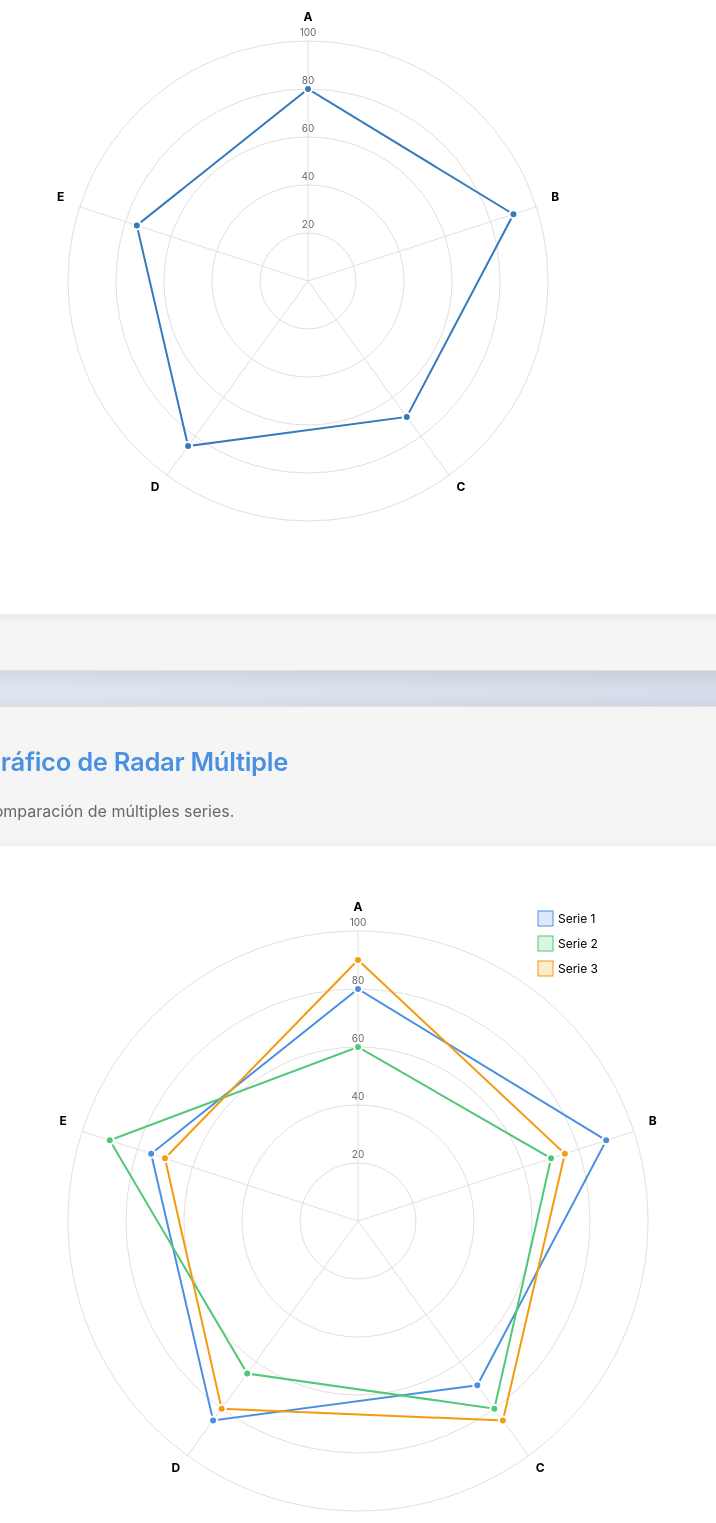
D3 v7 page, settled after 480 driven frames (8 s of simulated time); the page loaded 1 data file(s).


            // Cargar datos
            d3.json('../data/sample-data.json').then(data => {
                const radarData = data.radarData;

                // Función para crear gráfico de radar
                function createRadarChart(container, data, options = {}) {
                    const {
                        width = 500,
                        height = 500,
                        maxValue = 100,
                        levels = 5,
                        showArea = true,
                        showPoints = true,
                        showLabels = true
                    } = options;

                    const { svg, g, dims } = createSVG(container, width, height, { top: 20, right: 20, bottom: 20, left: 20 });

                    const radius = Math.min(dims.innerWidth, dims.innerHeight) / 2 - 40;
                    const centerX = dims.innerWidth / 2;
                    const centerY = dims.innerHeight / 2;

                    // Obtener dimensiones (claves)
                    const dimensions = Object.keys(data);
                    const angleStep = (2 * Math.PI) / dimensions.length;

                    // Escala radial
                    const rScale = d3.scaleLinear()
                        .domain([0, maxValue])
                        .range([0, radius]);

                    // Dibujar niveles (círculos concéntricos)
                    for (let i = 0; i <= levels; i++) {
                        const level = (i / levels) * maxValue;
                        const levelRadius = rScale(level);
                        
                        g.append('circle')
                            .attr('cx', centerX)
                            .attr('cy', centerY)
                            .attr('r', levelRadius)
                            .style('fill', 'none')
                            .style('stroke', '#e0e0e0')
                            .style('stroke-width', 1);

                        if (i > 0) {
                            g.append('text')
                                .attr('x', centerX)
                                .attr('y', centerY - levelRadius - 5)
                                .attr('text-anchor', 'middle')
                                .style('font-size', '10px')
                                .style('fill', '#666')
                                .text(Math.round(level));
                        }
                    }

                    // Dibujar ejes radiales
                    dimensions.forEach((dim, i) => {
                        const angle = i * angleStep - Math.PI / 2;
                        const x = centerX + Math.cos(angle) * radius;
                        const y = centerY + Math.sin(angle) * radius;

                        g.append('line')
                            .attr('x1', centerX)
                            .attr('y1', centerY)
                            .attr('x2', x)
                            .attr('y2', y)
                            .style('stroke', '#e0e0e0')
                            .style('stroke-width', 1);

                        if (showLabels) {
                            g.append('text')
                                .attr('x', centerX + Math.cos(angle) * (radius + 20))
                                .attr('y', centerY + Math.sin(angle) * (radius + 20))
                                .attr('text-anchor', 'middle')
                                .style('font-size', '12px')
                                .style('font-weight', 'bold')
                                .text(dim);
                        }
                    });

                    // Función para convertir datos a coordenadas
                    function getCoordinates(value, index) {
                        const angle = index * angleStep - Math.PI / 2;
                        const r = rScale(value);
                        return {
                            x: centerX + Math.cos(angle) * r,
                            y: centerY + Math.sin(angle) * r
                        };
                    }

                    // Crear polígono
                    const points = dimensions.map((dim, i) => {
                        const coords = getCoordinates(data[dim], i);
                        return [coords.x, coords.y];
                    });

                    // Área
                    if (showArea) {
                        const area = d3.area()
                            .x(d => d[0])
                            .y(d => d[1])
                            .curve(d3.curveLinearClosed);

                        g.append('path')
                            .datum(points)
                            .attr('d', area)
                            .style('fill', '#4a90e2')
                            .style('fill-opacity', 0.3)
                            .style('stroke', '#357abd')
                            .style('stroke-width', 2);
                    } else {
                        // Solo línea
                        const line = d3.line()
                            .x(d => d[0])
                            .y(d => d[1])
                            .curve(d3.curveLinearClosed);

                        g.append('path')
                            .datum(points)
                            .attr('d', line)
                            .style('fill', 'none')
                            .style('stroke', '#4a90e2')
                            .style('stroke-width', 2);
                    }

                    // Puntos
                    if (showPoints) {
                        dimensions.forEach((dim, i) => {
                            const coords = getCoordinates(data[dim], i);
                            g.append('circle')
                                .attr('cx', coords.x)
                                .attr('cy', coords.y)
                                .attr('r', 4)
                                .style('fill', '#357abd')
                                .style('stroke', 'white')
                                .style('stroke-width', 2);
                        });
                    }

                    return { svg, g, centerX, centerY, radius, rScale, angleStep, dimensions };
                }

                // Ejemplo 1: Radar básico
                const serie1 = radarData['Serie 1'];
                createRadarChart('#chart1', serie1, {
                    width: 600,
                    height: 600,
                    maxValue: 100,
                    levels: 5,
                    showArea: true,
                    showPoints: true
                });

                // Ejemplo 2: Radar múltiple
                const { svg: svg2, g: g2, dims: dims2 } = createSVG('#chart2', 700, 700, { top: 20, right: 20, bottom: 20, left: 20 });

                const radius2 = Math.min(dims2.innerWidth, dims2.innerHeight) / 2 - 40;
                const centerX2 = dims2.innerWidth / 2;
                const centerY2 = dims2.innerHeight / 2;

                const series = Object.keys(radarData);
                const dimensions2 = Object.keys(radarData[series[0]]);
                const angleStep2 = (2 * Math.PI) / dimensions2.length;

                const rScale2 = d3.scaleLinear()
                    .domain([0, 100])
                    .range([0, radius2]);

                // Niveles
                for (let i = 0; i <= 5; i++) {
                    const level = (i / 5) * 100;
                    const levelRadius = rScale2(level);
                    
                    g2.append('circle')
                        .attr('cx', centerX2)
                        .attr('cy', centerY2)
                        .attr('r', levelRadius)
                        .style('fill', 'none')
                        .style('stroke', '#e0e0e0')
                        .style('stroke-width', 1);

                    if (i > 0) {
                        g2.append('text')
                            .attr('x', centerX2)
                            .attr('y', centerY2 - levelRadius - 5)
                            .attr('text-anchor', 'middle')
                            .style('font-size', '10px')
                            .style('fill', '#666')
                            .text(Math.round(level));
                    }
                }

                // Ejes
                dimensions2.forEach((dim, i) => {
                    const angle = i * angleStep2 - Math.PI / 2;
                    const x = centerX2 + Math.cos(angle) * radius2;
                    const y = centerY2 + Math.sin(angle) * radius2;

                    g2.append('line')
                        .attr('x1', centerX2)
                        .attr('y1', centerY2)
                        .attr('x2', x)
                        .attr('y2', y)
                        .style('stroke', '#e0e0e0')
                        .style('stroke-width', 1);

                    g2.append('text')
                        .attr('x', centerX2 + Math.cos(angle) * (radius2 + 20))
                        .attr('y', centerY2 + Math.sin(angle) * (radius2 + 20))
                        .attr('text-anchor', 'middle')
                        .style('font-size', '12px')
                        .style('font-weight', 'bold')
                        .text(dim);
                });

                // Colores para cada serie
                const colors = D3Config.colors.categorical;

                // Dibujar cada serie
                series.forEach((serieName, serieIndex) => {
                    const serieData = radarData[serieName];
                    
                    function getCoords(value, index) {
                        const angle = index * angleStep2 - Math.PI / 2;
                        const r = rScale2(value);
                        return [centerX2 + Math.cos(angle) * r, centerY2 + Math.sin(angle) * r];
                    }

                    const points = dimensions2.map((dim, i) => getCoords(serieData[dim], i));

                    // Área
                    const area = d3.area()
                        .x(d => d[0])
                        .y(d => d[1])
                        .curve(d3.curveLinearClosed);

                    g2.append('path')
                        .datum(points)
                        .attr('d', area)
                        .style('fill', colors[serieIndex])
                        .style('fill-opacity', 0.2)
                        .style('stroke', colors[serieIndex])
                        .style('stroke-width', 2);

                    // Puntos
                    dimensions2.forEach((dim, i) => {
                        const coords = getCoords(serieData[dim], i);
                        g2.append('circle')
                            .attr('cx', coords[0])
                            .attr('cy', coords[1])
                            .attr('r', 4)
                            .style('fill', colors[serieIndex])
                            .style('stroke', 'white')
                            .style('stroke-width', 2);
                    });
                });

                // Leyenda
                const legend2 = g2.append('g')
                    .attr('transform', `translate(${dims2.innerWidth - 150}, 20)`);

                series.forEach((serieName, i) => {
                    const legendItem = legend2.append('g')
                        .attr('transform', `translate(0, ${i * 25})`);
                    
                    legendItem.append('rect')
                        .attr('width', 15)
                        .attr('height', 15)
                        .style('fill', colors[i])
                        .style('fill-opacity', 0.2)
                        .style('stroke', colors[i]);
                    
                    legendItem.append('text')
                        .attr('x', 20)
                        .attr('y', 12)
                        .style('font-size', '12px')
                        .text(serieName);
                });
            });
        
// ── ../js/config.js
/**
 * ============================================================================
 * ARCHIVO: config.js
 * ============================================================================
 * 
 * PROPÓSITO:
 * Este archivo contiene la configuración global del proyecto D3.js.
 * Define valores por defecto para dimensiones, colores, formatos y animaciones
 * que se utilizan en todos los gráficos del proyecto.
 * 
 * ESTRUCTURA:
 * - D3Config: Objeto principal con toda la configuración
 * - Funciones auxiliares para obtener dimensiones y colores
 * 
 * USO:
 * Se carga en todas las páginas HTML antes de crear los gráficos.
 * Acceso: D3Config.colors, D3Config.formats, etc.
 * 
 * ============================================================================
 */

// ============================================================================
// OBJETO PRINCIPAL DE CONFIGURACIÓN
// ============================================================================
const D3Config = {
    
    // ========================================================================
    // DIMENSIONES POR DEFECTO
    // ========================================================================
    // Estas dimensiones se usan cuando no se especifican dimensiones personalizadas
    // en las funciones createSVG() o getDimensions()
    defaultWidth: 800,   // Ancho por defecto en píxeles
    defaultHeight: 500,  // Alto por defecto en píxeles
    
    // Márgenes: espacio reservado para ejes, etiquetas y leyendas
    margin: {
        top: 20,     // Espacio superior (para títulos)
        right: 20,   // Espacio derecho (para leyendas)
        bottom: 40,  // Espacio inferior (para eje X y etiquetas)
        left: 40     // Espacio izquierdo (para eje Y y etiquetas)
    },

    // ========================================================================
    // PALETAS DE COLORES
    // ========================================================================
    colors: {
        // Paleta categórica: Para datos discretos (categorías, grupos)
        // Se usa cuando necesitas colores diferentes para cada categoría
        // Ejemplo: Gráfico de barras con múltiples categorías
        categorical: [
            '#4a90e2', // Azul
            '#50c878', // Verde
            '#f39c12', // Naranja
            '#e74c3c', // Rojo
            '#9b59b6', // Morado
            '#1abc9c', // Turquesa
            '#f1c40f', // Amarillo
            '#e67e22', // Naranja oscuro
            '#3498db', // Azul claro
            '#95a5a6'  // Gris
        ],
        
        // Paleta secuencial: Para datos continuos (valores numéricos)
        // Se usa en mapas de calor, gráficos de densidad
        // d3.interpolateBlues: De blanco (valores bajos) a azul (valores altos)
        sequential: d3.interpolateBlues,
        
        // Versión reversa: De amarillo/naranja (valores bajos) a rojo (valores altos)
        sequentialReverse: d3.interpolateYlOrRd,
        
        // Paleta divergente: Para datos con punto medio (positivos/negativos)
        // Se usa en mapas de correlación, diferencias
        // d3.interpolateRdBu: De rojo (negativo) a blanco (cero) a azul (positivo)
        divergent: d3.interpolateRdBu,
        
        // Colores específicos para casos comunes
        positive: '#4caf50',  // Verde para valores positivos
        negative: '#f44336',  // Rojo para valores negativos
        neutral: '#9e9e9e',   // Gris para valores neutros
        highlight: '#ff9800'  // Naranja para destacar
    },

    // ========================================================================
    // FORMATOS DE DATOS
    // ========================================================================
    // Funciones de formato de D3.js para mostrar datos de forma legible
    formats: {
        number: d3.format(',.2f'),        // Números: 1,234.56
        integer: d3.format(',d'),         // Enteros: 1,234
        percentage: d3.format('.1%'),      // Porcentajes: 12.3%
        currency: d3.format('$,.2f'),      // Moneda: $1,234.56
        date: d3.timeFormat('%Y-%m-%d'),  // Fecha: 2024-01-15
        dateShort: d3.timeFormat('%b %d'), // Fecha corta: Jan 15
        dateLong: d3.timeFormat('%B %d, %Y') // Fecha larga: January 15, 2024
    },

    // ========================================================================
    // CONFIGURACIÓN DE ANIMACIONES
    // ========================================================================
    animation: {
        duration: 750,              // Duración en milisegundos (0.75 segundos)
        delay: 0,                   // Retraso antes de iniciar
        ease: d3.easeCubicInOut     // Función de suavizado (acelera y desacelera)
    },

    // ========================================================================
    // TEMA ACTUAL
    // ========================================================================
    theme: 'light'  // 'light' o 'dark' (para futuras implementaciones)
};

// ============================================================================
// FUNCIONES AUXILIARES
// ============================================================================

/**
 * Obtiene las dimensiones del gráfico incluyendo márgenes
 * 
 * @param {number} customWidth - Ancho personalizado (opcional)
 * @param {number} customHeight - Alto personalizado (opcional)
 * @param {object} customMargin - Márgenes personalizados (opcional)
 * @returns {object} Objeto con width, height, margin, innerWidth, innerHeight
 * 
 * EJEMPLO DE USO:
 * const dims = D3Config.getDimensions(800, 500);
 * console.log(dims.innerWidth); // 740 (800 - 40 - 20)
 * console.log(dims.innerHeight); // 440 (500 - 40 - 20)
 */
D3Config.getDimensions = function(customWidth, customHeight, customMargin) {
    const width = customWidth || this.defaultWidth;
    const height = customHeight || this.defaultHeight;
    const margin = customMargin || this.margin;
    
    return {
        width: width,                                    // Ancho total
        height: height,                                  // Alto total
        margin: margin,                                  // Márgenes
        innerWidth: width - margin.left - margin.right,  // Ancho útil (sin márgenes)
        innerHeight: height - margin.top - margin.bottom // Alto útil (sin márgenes)
    };
};

/**
 * Obtiene un color de la paleta categórica por índice
 * 
 * @param {number} index - Índice del color (0-9, se repite si es mayor)
 * @returns {string} Color en formato hexadecimal
 * 
 * EJEMPLO DE USO:
 * const color1 = D3Config.getColor(0); // '#4a90e2' (azul)
 * const color2 = D3Config.getColor(1); // '#50c878' (verde)
 * const color3 = D3Config.getColor(10); // '#4a90e2' (azul, se repite)
 */
D3Config.getColor = function(index) {
    return this.colors.categorical[index % this.colors.categorical.length];
};

/**
 * Crea una escala de colores secuencial para mapas de calor
 * 
 * @param {array} domain - Rango de valores [min, max]
 * @param {boolean} reverse - Si es true, usa la paleta reversa (opcional)
 * @returns {function} Función que mapea un valor a un color
 * 
 * EJEMPLO DE USO:
 * const colorScale = D3Config.createSequentialScale([0, 100]);
 * const color = colorScale(50); // Color intermedio entre blanco y azul
 * 
 * const colorScaleRev = D3Config.createSequentialScale([0, 100], true);
 * const color2 = colorScaleRev(50); // Color intermedio entre amarillo y rojo
 */
D3Config.createSequentialScale = function(domain, reverse = false) {
    // Selecciona el interpolador según si es reverso o no
    const interpolator = reverse ? this.colors.sequentialReverse : this.colors.sequential;
    
    // Crea y retorna la escala secuencial de D3
    return d3.scaleSequential(interpolator).domain(domain);
};

// ============================================================================
// EXPORTAR PARA USO GLOBAL
// ============================================================================
// Hace el objeto D3Config disponible globalmente en todas las páginas
window.D3Config = D3Config;


// ── ../js/utils.js
/**
 * ============================================================================
 * ARCHIVO: utils.js
 * ============================================================================
 * 
 * PROPÓSITO:
 * Este archivo contiene funciones auxiliares reutilizables para crear gráficos
 * con D3.js. Incluye funciones para tooltips, creación de SVG, ejes, estadísticas
 * y otras utilidades comunes.
 * 
 * FUNCIONES PRINCIPALES:
 * - Tooltips: createTooltip, showTooltip, hideTooltip
 * - SVG: createSVG
 * - Ejes: createAxes
 * - Estadísticas: calculateStats
 * - Utilidades: formatNumber, createColorLegend, transition
 * 
 * USO:
 * Se carga después de config.js en todas las páginas HTML.
 * Las funciones están disponibles globalmente.
 * 
 * ============================================================================
 */

// ============================================================================
// SECCIÓN 1: TOOLTIPS (Información al pasar el mouse)
// ============================================================================

/**
 * Crea un elemento tooltip (información emergente) estándar
 * 
 * @param {string} container - Selector CSS del contenedor (ej: 'body', '#chart')
 * @returns {object} Selección D3 del tooltip creado
 * 
 * CARACTERÍSTICAS:
 * - Inicialmente invisible (opacity: 0)
 * - Fondo oscuro semitransparente
 * - Texto blanco
 * - No interfiere con eventos del mouse (pointer-events: none)
 * - Alto z-index para aparecer sobre otros elementos
 * 
 * EJEMPLO DE USO:
 * const tooltip = createTooltip('body');
 * // Luego usar con showTooltip() y hideTooltip()
 */
function createTooltip(container) {
    return d3.select(container)
        .append('div')
        .attr('class', 'tooltip')
        .style('opacity', 0)                    // Invisible inicialmente
        .style('position', 'absolute')          // Posicionamiento absoluto
        .style('padding', '10px')               // Espaciado interno
        .style('background', 'rgba(0, 0, 0, 0.8)') // Fondo negro semitransparente
        .style('color', 'white')                // Texto blanco
        .style('border-radius', '5px')          // Bordes redondeados
        .style('pointer-events', 'none')        // No captura eventos del mouse
        .style('font-size', '12px')            // Tamaño de fuente
        .style('z-index', '1000');              // Aparece sobre otros elementos
}

/**
 * Muestra el tooltip con contenido y lo posiciona cerca del cursor
 * 
 * @param {object} tooltip - Selección D3 del tooltip (de createTooltip)
 * @param {string} content - Contenido HTML a mostrar
 * @param {object} event - Evento del mouse (para obtener posición)
 * 
 * EJEMPLO DE USO:
 * element.on('mouseover', function(event, d) {
 *     showTooltip(tooltip, `Valor: ${d.value}`, event);
 * });
 */
function showTooltip(tooltip, content, event) {
    tooltip
        .style('opacity', 1)                           // Hacer visible
        .html(content)                                  // Establecer contenido HTML
        .style('left', (event.pageX + 10) + 'px')      // Posición X: cursor + 10px
        .style('top', (event.pageY - 10) + 'px');       // Posición Y: cursor - 10px
}

/**
 * Oculta el tooltip
 * 
 * @param {object} tooltip - Selección D3 del tooltip
 * 
 * EJEMPLO DE USO:
 * element.on('mouseout', function() {
 *     hideTooltip(tooltip);
 * });
 */
function hideTooltip(tooltip) {
    tooltip.style('opacity', 0);  // Hacer invisible
}

// ============================================================================
// SECCIÓN 2: CREACIÓN DE SVG
// ============================================================================

/**
 * Crea un elemento SVG con dimensiones y márgenes estándar
 * 
 * Esta es la función más importante del archivo. Crea la estructura base
 * para cualquier gráfico D3.js.
 * 
 * @param {string} container - Selector CSS del contenedor (ej: '#chart1')
 * @param {number} width - Ancho total del SVG (opcional, usa default si no se especifica)
 * @param {number} height - Alto total del SVG (opcional, usa default si no se especifica)
 * @param {object} margin - Márgenes personalizados (opcional)
 * @returns {object} Objeto con { svg, g, dims }
 *   - svg: Selección D3 del elemento SVG raíz
 *   - g: Selección D3 del grupo interno (con márgenes aplicados)
 *   - dims: Objeto con todas las dimensiones (width, height, margin, innerWidth, innerHeight)
 * 
 * ESTRUCTURA CREADA:
 * <svg width="800" height="500">
 *   <g transform="translate(40, 20)">  <!-- Grupo interno con márgenes -->
 *     <!-- Aquí se dibujan los elementos del gráfico -->
 *   </g>
 * </svg>
 * 
 * EJEMPLO DE USO:
 * const { svg, g, dims } = createSVG('#chart1', 800, 500);
 * // Ahora puedes usar 'g' para agregar elementos del gráfico
 * // y 'dims.innerWidth' / 'dims.innerHeight' para las dimensiones útiles
 */
function createSVG(container, width, height, margin) {
    // Obtener dimensiones con márgenes (usa defaults si no se especifican)
    const dims = D3Config.getDimensions(width, height, margin);
    
    // Crear elemento SVG en el contenedor
    const svg = d3.select(container)
        .append('svg')
        .attr('width', dims.width)   // Ancho total
        .attr('height', dims.height); // Alto total
    
    // Crear grupo interno con transformación para aplicar márgenes
    // Este grupo es donde se dibujan todos los elementos del gráfico
    const g = svg.append('g')
        .attr('transform', `translate(${dims.margin.left},${dims.margin.top})`);
    
    // Retornar SVG, grupo y dimensiones para uso posterior
    return { svg, g, dims };
}

// ============================================================================
// SECCIÓN 3: CREACIÓN DE EJES
// ============================================================================

/**
 * Crea ejes X e Y estándar con etiquetas y formato personalizable
 * 
 * Esta función crea ambos ejes (X e Y) con todas las opciones comunes.
 * Es más simple que createCustomXAxis/createCustomYAxis pero suficiente
 * para la mayoría de los casos.
 * 
 * @param {object} g - Selección D3 del grupo SVG (de createSVG)
 * @param {object} xScale - Escala D3 para el eje X (scaleLinear, scaleBand, etc.)
 * @param {object} yScale - Escala D3 para el eje Y
 * @param {object} dims - Objeto de dimensiones (de createSVG)
 * @param {object} options - Opciones de personalización (opcional)
 *   - xLabel: Texto de etiqueta del eje X
 *   - yLabel: Texto de etiqueta del eje Y
 *   - xFormat: Función de formato para valores del eje X (ej: d3.format('.0f'))
 *   - yFormat: Función de formato para valores del eje Y
 *   - xTicks: Número de ticks en el eje X (null = automático)
 *   - yTicks: Número de ticks en el eje Y
 *   - rotateXLabels: Si es true, rota las etiquetas del eje X -45 grados
 * 
 * @returns {object} Objeto con { xAxis, yAxis } (los generadores de ejes)
 * 
 * EJEMPLO DE USO:
 * const xScale = d3.scaleLinear().domain([0, 100]).range([0, dims.innerWidth]);
 * const yScale = d3.scaleLinear().domain([0, 50]).range([dims.innerHeight, 0]);
 * createAxes(g, xScale, yScale, dims, {
 *     xLabel: 'Tiempo (años)',
 *     yLabel: 'Población (millones)',
 *     xFormat: d3.format('d'),
 *     yFormat: d3.format('.1f')
 * });
 */
function createAxes(g, xScale, yScale, dims, options = {}) {
    // Extraer opciones con valores por defecto
    const {
        xLabel = '',           // Sin etiqueta por defecto
        yLabel = '',           // Sin etiqueta por defecto
        xFormat = null,        // Sin formato por defecto
        yFormat = null,        // Sin formato por defecto
        xTicks = null,         // Ticks automáticos por defecto
        yTicks = null,         // Ticks automáticos por defecto
        rotateXLabels = false  // Sin rotación por defecto
    } = options;
    
    // ========================================================================
    // EJE X (Horizontal, en la parte inferior)
    // ========================================================================
    const xAxis = d3.axisBottom(xScale);  // Crea generador de eje inferior
    if (xFormat) xAxis.tickFormat(xFormat);  // Aplicar formato si se especifica
    if (xTicks !== null) xAxis.ticks(xTicks); // Número de ticks si se especifica
    
    // Agregar el eje al SVG
    g.append('g')
        .attr('class', 'x-axis')
        .attr('transform', `translate(0,${dims.innerHeight})`)  // Posicionar en la parte inferior
        .call(xAxis);  // Ejecutar el generador de ejes
    
    // Rotar etiquetas si es necesario (útil cuando hay muchas categorías)
    if (rotateXLabels) {
        g.selectAll('.x-axis text')
            .attr('transform', 'rotate(-45)')  // Rotar -45 grados
            .style('text-anchor', 'end')       // Anclar al final
            .attr('dx', '-.8em')               // Ajuste horizontal
            .attr('dy', '.15em');              // Ajuste vertical
    }
    
    // Agregar etiqueta del eje X (debajo del eje)
    if (xLabel) {
        g.append('text')
            .attr('class', 'axis-label')
            .attr('transform', `translate(${dims.innerWidth / 2}, ${dims.innerHeight + 35})`)
            .style('text-anchor', 'middle')  // Centrar texto
            .text(xLabel);
    }
    
    // ========================================================================
    // EJE Y (Vertical, en el lado izquierdo)
    // ========================================================================
    const yAxis = d3.axisLeft(yScale);  // Crea generador de eje izquierdo
    if (yFormat) yAxis.tickFormat(yFormat);  // Aplicar formato si se especifica
    if (yTicks !== null) yAxis.ticks(yTicks); // Número de ticks si se especifica
    
    // Agregar el eje al SVG
    g.append('g')
        .attr('class', 'y-axis')
        .call(yAxis);  // Ejecutar el generador de ejes
    
    // Agregar etiqueta del eje Y (a la izquierda, rotada)
    if (yLabel) {
        g.append('text')
            .attr('class', 'axis-label')
            .attr('transform', 'rotate(-90)')  // Rotar -90 grados (vertical)
            .attr('y', 0 - dims.margin.left)   // Posición Y
            .attr('x', 0 - (dims.innerHeight / 2))  // Posición X (centrado)
            .attr('dy', '1em')                 // Ajuste vertical
            .style('text-anchor', 'middle')     // Centrar texto
            .text(yLabel);
    }
    
    return { xAxis, yAxis };  // Retornar generadores por si se necesitan después
}

// ============================================================================
// SECCIÓN 4: UTILIDADES DE FORMATO
// ============================================================================

/**
 * Formatea un número según el formato especificado en D3Config
 * 
 * @param {number} value - Valor numérico a formatear
 * @param {string} format - Tipo de formato ('number', 'integer', 'percentage', 'currency')
 * @returns {string} Valor formateado como string
 * 
 * EJEMPLO DE USO:
 * formatNumber(1234.56, 'number');     // "1,234.56"
 * formatNumber(1234.56, 'integer');    // "1,235"
 * formatNumber(0.123, 'percentage');   // "12.3%"
 * formatNumber(1234.56, 'currency');   // "$1,234.56"
 */
function formatNumber(value, format = 'number') {
    return D3Config.formats[format] ? D3Config.formats[format](value) : value;
}

// ============================================================================
// SECCIÓN 5: ESTADÍSTICAS DESCRIPTIVAS
// ============================================================================

/**
 * Calcula estadísticas descriptivas de un conjunto de datos numéricos
 * 
 * Esta función es útil para gráficos de caja y bigotes, histogramas,
 * y cualquier visualización que necesite estadísticas.
 * 
 * @param {array} data - Array de números
 * @returns {object} Objeto con las siguientes propiedades:
 *   - min: Valor mínimo
 *   - max: Valor máximo
 *   - mean: Media (promedio)
 *   - median: Mediana (valor del medio)
 *   - q1: Primer cuartil (25%)
 *   - q3: Tercer cuartil (75%)
 *   - iqr: Rango intercuartílico (Q3 - Q1)
 *   - std: Desviación estándar
 *   - outliers: Array de valores atípicos (fuera de Q1-1.5*IQR o Q3+1.5*IQR)
 * 
 * EJEMPLO DE USO:
 * const data = [10, 20, 30, 40, 50, 60, 70, 80, 90, 100];
 * const stats = calculateStats(data);
 * console.log(stats.median);  // 55
 * console.log(stats.mean);     // 55
 */
function calculateStats(data) {
    // Ordenar datos para calcular cuartiles
    const sorted = [...data].sort((a, b) => a - b);
    
    // Calcular cuartiles usando d3.quantile
    const q1 = d3.quantile(sorted, 0.25);  // Primer cuartil (25%)
    const median = d3.quantile(sorted, 0.5);  // Mediana (50%)
    const q3 = d3.quantile(sorted, 0.75);  // Tercer cuartil (75%)
    const iqr = q3 - q1;  // Rango intercuartílico
    
    // Retornar todas las estadísticas
    return {
        min: d3.min(data),              // Valor mínimo
        max: d3.max(data),              // Valor máximo
        mean: d3.mean(data),            // Media aritmética
        median: median,                 // Mediana
        q1: q1,                         // Primer cuartil
        q3: q3,                         // Tercer cuartil
        iqr: iqr,                       // Rango intercuartílico
        std: d3.deviation(data),        // Desviación estándar
        // Valores atípicos: fuera de [Q1 - 1.5*IQR, Q3 + 1.5*IQR]
        outliers: data.filter(d => d < q1 - 1.5 * iqr || d > q3 + 1.5 * iqr)
    };
}

// ============================================================================
// SECCIÓN 6: LEYENDAS
// ============================================================================

/**
 * Crea una leyenda de colores básica
 * 
 * @param {string} container - Selector CSS del contenedor
 * @param {object} scale - Escala de colores D3
 * @param {string} title - Título de la leyenda (opcional)
 * @returns {object} Selección D3 de la leyenda
 * 
 * NOTA: Esta es una implementación básica. Puede extenderse según necesidad.
 */
function createColorLegend(container, scale, title = '') {
    const legend = d3.select(container)
        .append('div')
        .attr('class', 'color-legend');
    
    if (title) {
        legend.append('div')
            .attr('class', 'legend-title')
            .text(title);
    }
    
    // Implementación básica - puede extenderse según necesidad
    return legend;
}

// ============================================================================
// SECCIÓN 7: ANIMACIONES Y TRANSICIONES
// ============================================================================

/**
 * Crea una transición suave para elementos D3
 * 
 * @param {object} selection - Selección D3 a la que aplicar la transición
 * @param {number} duration - Duración en milisegundos (opcional, usa default de D3Config)
 * @returns {object} Objeto de transición D3
 * 
 * EJEMPLO DE USO:
 * transition(rects)
 *     .attr('height', d => yScale(d.value))
 *     .attr('y', d => dims.innerHeight - yScale(d.value));
 */
function transition(selection, duration = null) {
    const dur = duration || D3Config.animation.duration;
    return selection
        .transition()
        .duration(dur)
        .ease(D3Config.animation.ease);
}

// ============================================================================
// EXPORTAR FUNCIONES GLOBALMENTE
// ============================================================================
// Hace todas las funciones disponibles globalmente para uso en las páginas HTML
window.createTooltip = createTooltip;
window.showTooltip = showTooltip;
window.hideTooltip = hideTooltip;
window.createSVG = createSVG;
window.createAxes = createAxes;
window.formatNumber = formatNumber;
window.calculateStats = calculateStats;
window.createColorLegend = createColorLegend;
window.transition = transition;



### data: ../data/sample-data.json, 6738 bytes — head not shown